Dataset: data (GitHub, atharv-Aade/Plant-Disease-Detection). Classes: healthy, infected.

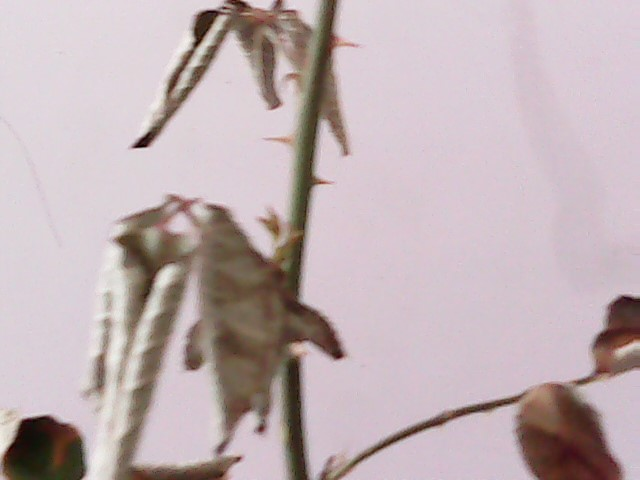
Label: infected

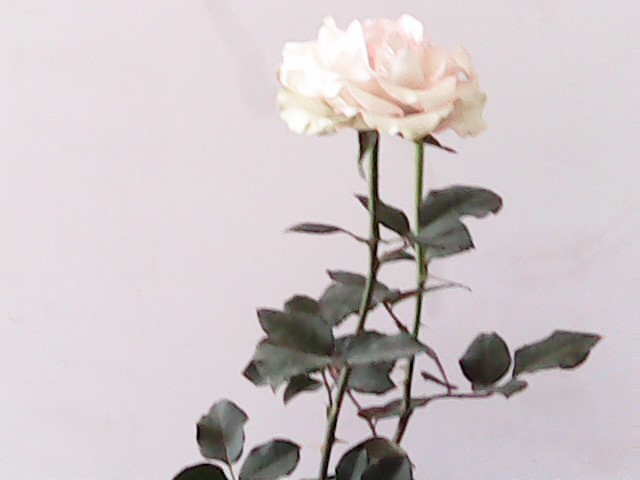
Label: healthy

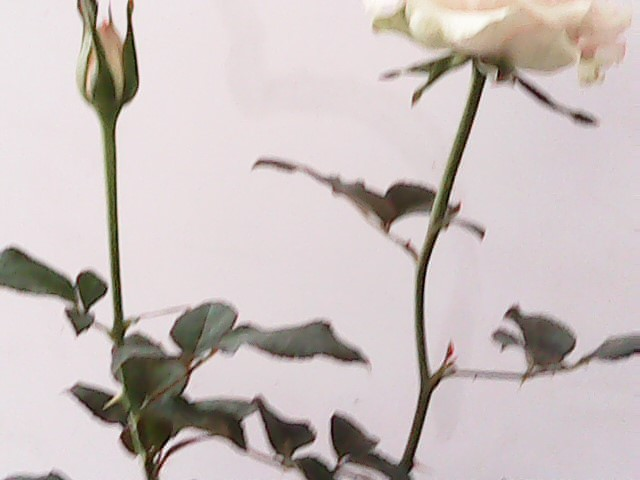
Label: healthy

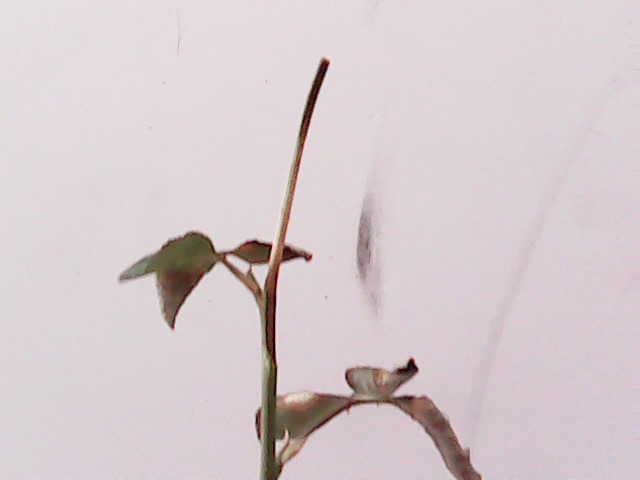
Label: infected

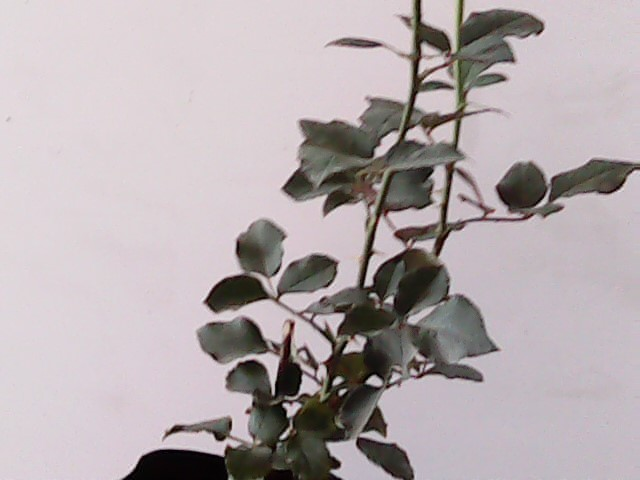
Label: healthy

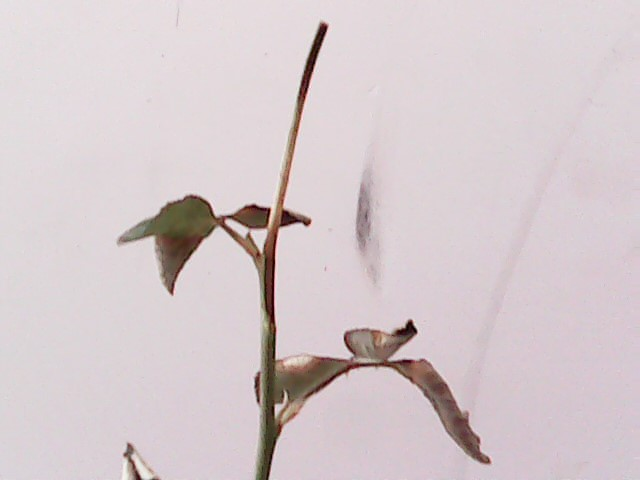
Label: infected
